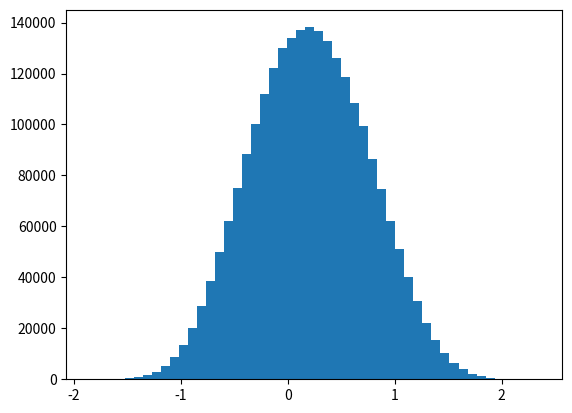

Write the Python code that produced this figure. (Note: this script raises an exception after producing the figure.)
import math, random, matplotlib.pyplot as plt
def rho_free(x, y, beta):
    return math.exp(-(x - y) ** 2 / (2.0 * beta))

def levy_harmonic_path(xstart, xend, dtau, N):
    x = [xstart]
    for k in range(1, N):
        dtau_prime = (N - k) * dtau
        Ups1 = 1.0 / math.tanh(dtau) + \
               1.0 / math.tanh(dtau_prime)
        Ups2 = x[k - 1] / math.sinh(dtau) + \
               xend / math.sinh(dtau_prime)
        x.append(random.gauss(Ups2 / Ups1, \
               1.0 / math.sqrt(Ups1)))
    return x
def levy_free_path(xstart, xend, dtau, N):
    x = [xstart]
    for k in range(1, N):
        dtau_prime = (N - k) * dtau
        x_mean = (dtau_prime * x[k - 1] + dtau * xend) / \
                 (dtau + dtau_prime)
        sigma = math.sqrt(1.0 / (1.0 / dtau + 1.0 / dtau_prime))
        x.append(random.gauss(x_mean, sigma))
    return x
cubic = -1
quartic = 1
def V(y):
    return y**2 / 2 + cubic * y**3 + quartic * y**4
beta = 2.0
N = 80
dtau = beta / N
delta = 1.0
n_steps = 30000
x0 = 0
x = [x0] * N
Ncut = 58
#Choosing appropriate initial values
w = lambda y: math.exp(sum(-a **2/ 2.0 * dtau for a in y))
w2 = lambda y: math.exp(sum(-V(a) *  dtau for a in y))
data = []
Weight_old = w(x)
for step in range(n_steps):
    x_new = levy_free_path(x[0], x[Ncut], dtau, Ncut) + x[Ncut:]
    Weight_new = w2(x_new) 
    if random.random() < min(1, Weight_new/ Weight_old):
        Weight_old = Weight_new
        x = x_new[:]
    random.shuffle(x)
    if step%1000==0:
        print("process \t %.3f "%(step/n_steps*100))
    for k in x:
        data.append(k)
    
def plot_path():
    plt.figure()
    plt.hist(data, bins=50, normed=True, label='QNC')
    x_values = [0.1 * a for a in range (-30, 30)]
    y_values = [math.sqrt(math.tanh(beta / 2.0)) / math.sqrt(math.pi) * \
                      math.exp( - xx **2 * math.tanh( beta / 2.0)) for xx in x_values]
    #plt.plot(x_values, y_values, label='exact')
    plt.xlabel('$x$')
    plt.ylabel('$\\pi(x)$ (normalized)')
    #plt.axis([-3.0, 3.0, 0.0, 0.6])
    plt.grid(True)
    plt.legend()
    ProgType = 'levy_non_harm_path_metropolis'
    plt.title("Levy Metropolis Algorithm \n Sampling the Non-Linear Potential $V(x) =  y^2/2 - y^3 + y^4$" '\n with beta = ' + str(beta) + ', dtau = ' + str(dtau) + ', Nsteps = '+ str(n_steps))
    plt.show()
plot_path()
